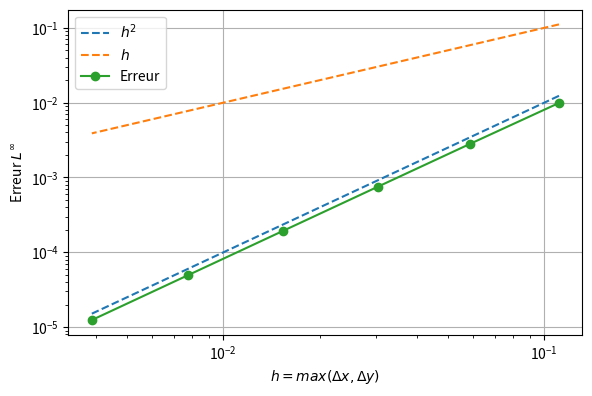

Recreate this plot in Python.
import numpy as np
import matplotlib.pyplot as plt

a, b = 1, 1
noPara = True
GaussSeidel = True
Jacobi = False

if Jacobi :         N_list = np.array([8, 16, 32, 64, 128])
if GaussSeidel :    N_list = np.array([8, 16, 32, 64, 128, 256])
h_list = np.zeros(N_list.size)
for i, N in enumerate(N_list):
    h_list[i] = a/(N_list[i]+1)

conver_iter = np.array([950, 3596, 13968, 55035])
if Jacobi:
    if noPara:
        # Erreurs sans parallélisation
        err_list = np.array([0.00990807, 0.00282655, 0.000753932, 0.000199798, 4.94689e-05])
    else:
        # Erreurs avec parallélisation, P = 1
        err_list = np.array([0.00990807, 0.00282655, 0.000753932, 0.000199798, 4.94689e-05])

if GaussSeidel:
    if noPara:
        # Erreurs sequentielle
        err_list2 = np.array([0.00990802,   0.0028265, 0.000753881, 0.000194576, 4.94183e-05, 1.2452e-05])
    else:
        # Erreurs avec parallélisation, P=4
        err_list2 = np.array([0.00990802,   0.0028265, 0.000753881, 0.000194576, 4.94183e-05, 1.2452e-05 ])


fig, ax = plt.subplots(figsize=(6,4), dpi=250)

ax.plot(h_list, h_list**2, '--', label="$h^2$")
ax.plot(h_list, h_list, '--', label="$h$")
if Jacobi:
    ax.plot(h_list, err_list, '-o', label='Erreur')

if GaussSeidel:
    ax.plot(h_list, err_list2, '-o', label='Erreur')

ax.set_xlabel('$h = max(\Delta x, \Delta y)$')
ax.set_ylabel('Erreur $L^\infty$')
ax.loglog()
ax.grid()
ax.legend()
plt.tight_layout()
plt.savefig("convergence.png")